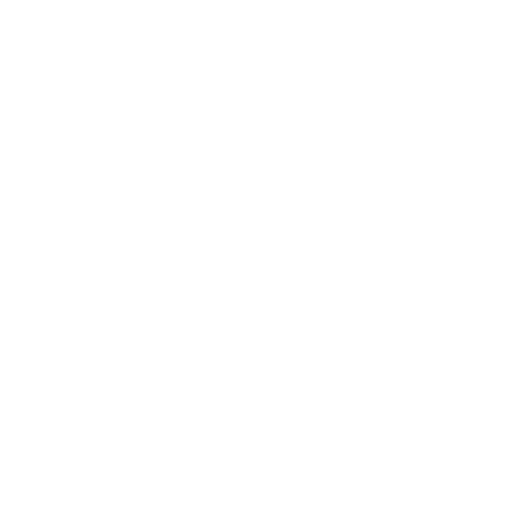
t = 0.00 s
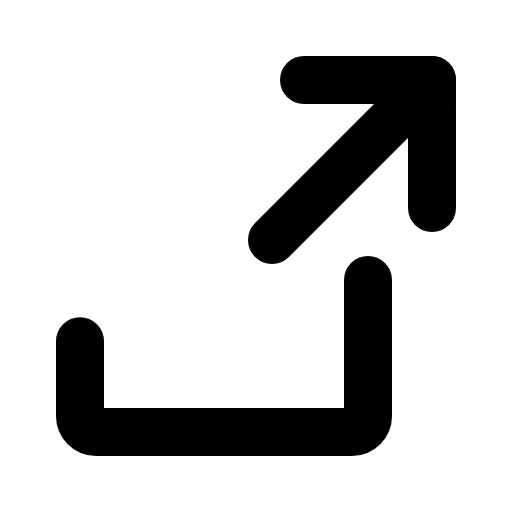
t = 0.38 s
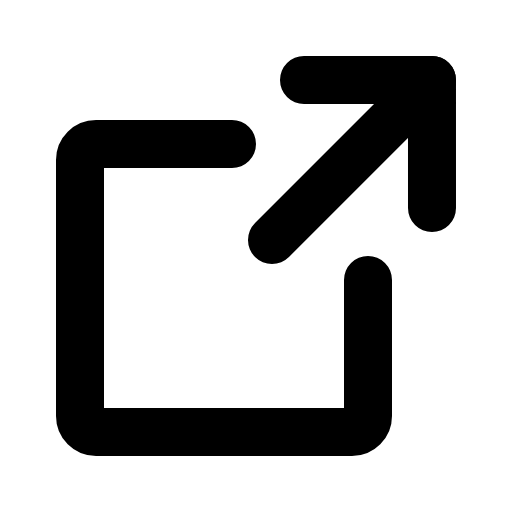
t = 1.13 s
t = 1.50 s: frame unchanged from t = 1.13 s, image omitted
t = 1.88 s: frame unchanged from t = 1.13 s, image omitted
t = 2.63 s: frame unchanged from t = 1.13 s, image omitted

The animated SVG that drew these frames (rendered in a browser with its animation timeline set to each time). Animation: 1 CSS @keyframes rule; one cycle of 3.00 s, repeats indefinitely.

<svg xmlns="http://www.w3.org/2000/svg" viewBox="0 0 256 256">
  <style>
    .draw-line {
      stroke-dasharray: 2000;
      stroke-dashoffset: 0;
    }
    svg:hover .draw-line {
      animation: phosphor-draw-in 3s ease-in-out infinite alternate;
    }
    @keyframes phosphor-draw-in {
      0%   { stroke-dashoffset: 2000; }
      50%  { stroke-dashoffset: 0; }
      100% { stroke-dashoffset: 0; }
    }
  </style><rect width="256" height="256" fill="none"/><line x1="136" y1="120" x2="216" y2="40" fill="none" stroke="currentColor" stroke-linecap="round" stroke-linejoin="round" stroke-width="24" class="draw-line"/><polyline points="216 104 215.99 40.01 152 40" fill="none" stroke="currentColor" stroke-linecap="round" stroke-linejoin="round" stroke-width="24" class="draw-line"/><path d="M184,140v68a8,8,0,0,1-8,8H48a8,8,0,0,1-8-8V80a8,8,0,0,1,8-8h68" fill="none" stroke="currentColor" stroke-linecap="round" stroke-linejoin="round" stroke-width="24" class="draw-line"/></svg>
